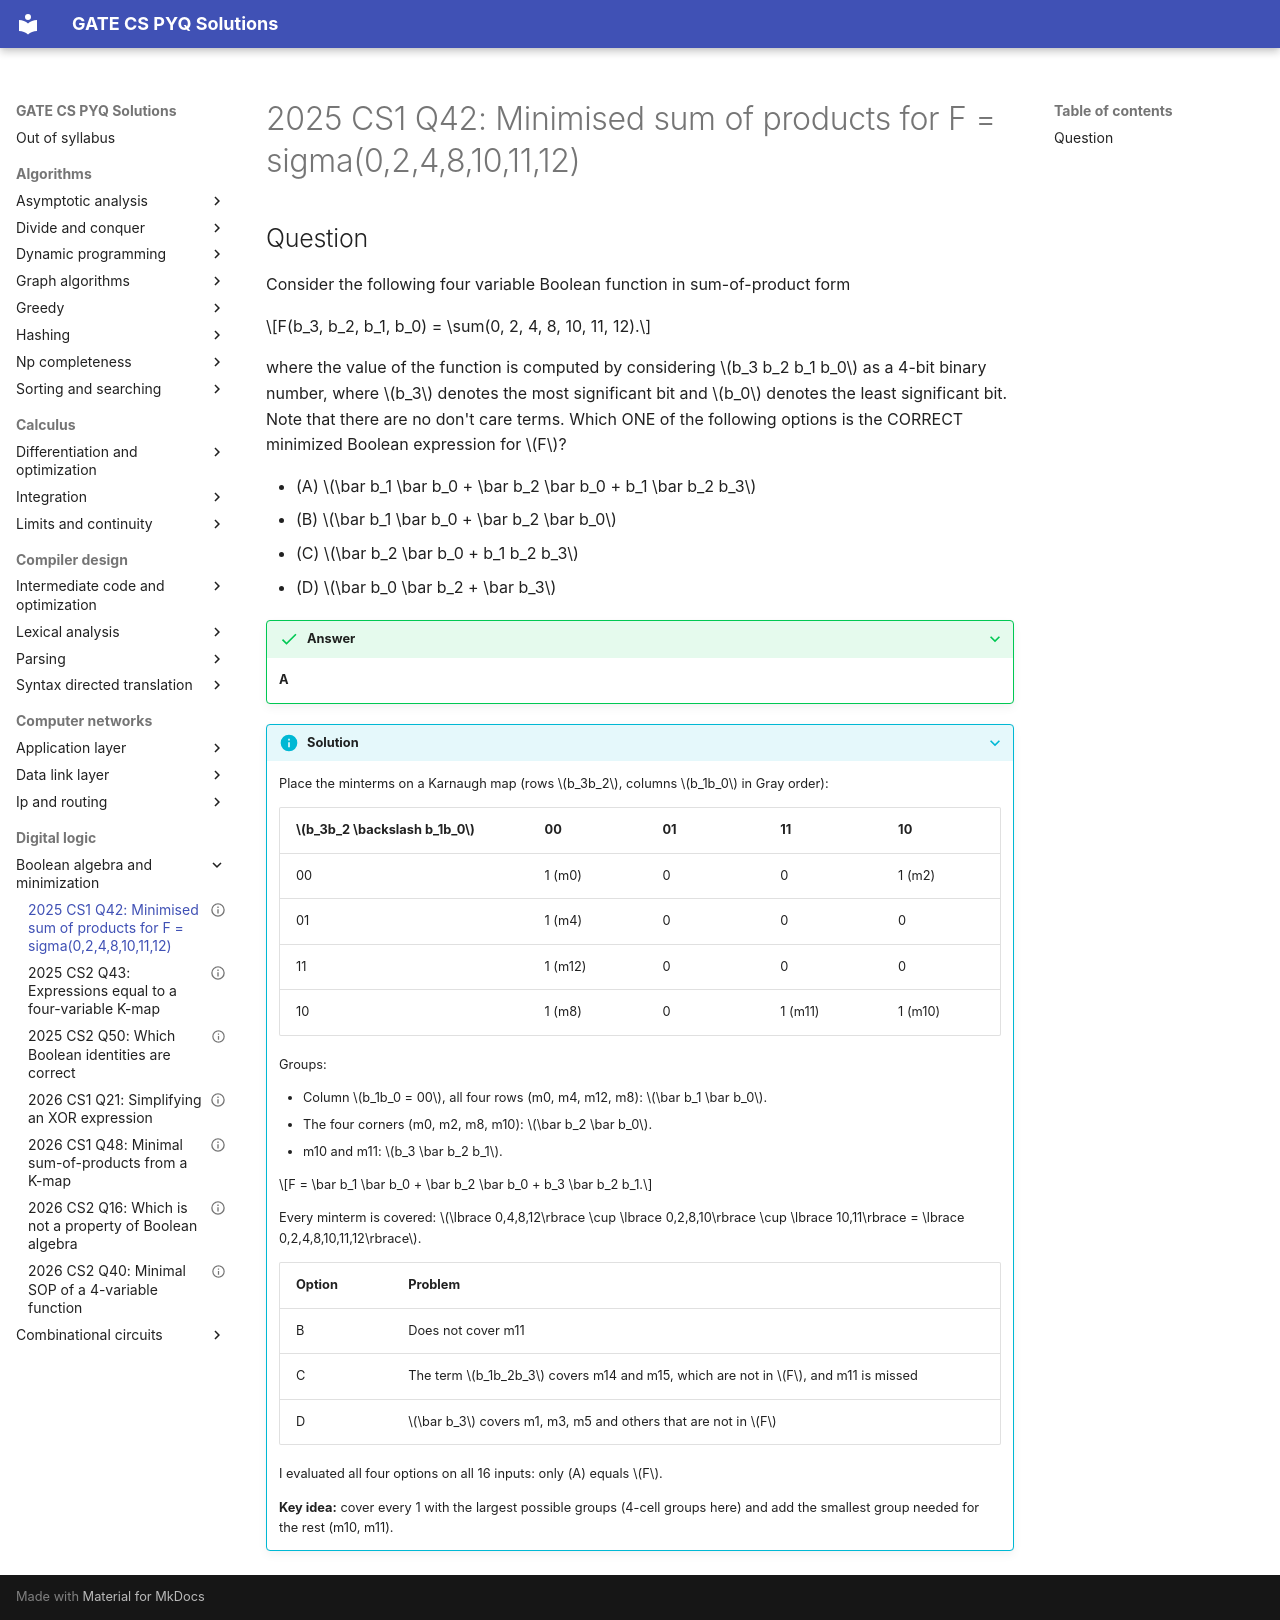

repository: saheenusman/GATE-PYQs · page: digital-logic/boolean-algebra-and-minimization/2025-set1-q42/index.html · generator: mkdocs

---
title: "2025 CS1 Q42: Minimised sum of products for F = sigma(0,2,4,8,10,11,12)"
year: 2025
set: 1
paper: CS1
q_no: 42
subject: digital-logic
topic: boolean-algebra-and-minimization
also: []
marks: 2
type: MCQ
official_answer: "A"
status: verified
---

# 2025 CS1 Q42: Minimised sum of products for F = sigma(0,2,4,8,10,11,12)

## Question

Consider the following four variable Boolean function in sum-of-product form

$$F(b_3, b_2, b_1, b_0) = \sum(0, 2, 4, 8, 10, 11, 12).$$

where the value of the function is computed by considering $b_3 b_2 b_1 b_0$ as a 4-bit binary number, where $b_3$ denotes the most significant bit and $b_0$ denotes the least significant bit. Note that there are no don't care terms. Which ONE of the following options is the CORRECT minimized Boolean expression for $F$?

- (A) $\bar b_1 \bar b_0 + \bar b_2 \bar b_0 + b_1 \bar b_2 b_3$
- (B) $\bar b_1 \bar b_0 + \bar b_2 \bar b_0$
- (C) $\bar b_2 \bar b_0 + b_1 b_2 b_3$
- (D) $\bar b_0 \bar b_2 + \bar b_3$

<details class="success" markdown="1">
<summary>Answer</summary>

**A**

</details>

<details class="info" markdown="1">
<summary>Solution</summary>

Place the minterms on a Karnaugh map (rows $b_3b_2$, columns $b_1b_0$ in Gray order):

| $b_3b_2 \backslash b_1b_0$ | 00 | 01 | 11 | 10 |
|---|---|---|---|---|
| 00 | 1 (m0) | 0 | 0 | 1 (m2) |
| 01 | 1 (m4) | 0 | 0 | 0 |
| 11 | 1 (m12) | 0 | 0 | 0 |
| 10 | 1 (m8) | 0 | 1 (m11) | 1 (m10) |

Groups:

- Column $b_1b_0 = 00$, all four rows (m0, m4, m12, m8): $\bar b_1 \bar b_0$.
- The four corners (m0, m2, m8, m10): $\bar b_2 \bar b_0$.
- m10 and m11: $b_3 \bar b_2 b_1$.

$$F = \bar b_1 \bar b_0 + \bar b_2 \bar b_0 + b_3 \bar b_2 b_1.$$

Every minterm is covered: $\lbrace 0,4,8,12\rbrace \cup \lbrace 0,2,8,10\rbrace \cup \lbrace 10,11\rbrace = \lbrace 0,2,4,8,10,11,12\rbrace$.

| Option | Problem |
|---|---|
| B | Does not cover m11 |
| C | The term $b_1b_2b_3$ covers m14 and m15, which are not in $F$, and m11 is missed |
| D | $\bar b_3$ covers m1, m3, m5 and others that are not in $F$ |

I evaluated all four options on all 16 inputs: only (A) equals $F$.

**Key idea:** cover every 1 with the largest possible groups (4-cell groups here) and add the smallest group needed for the rest (m10, m11).

</details>
